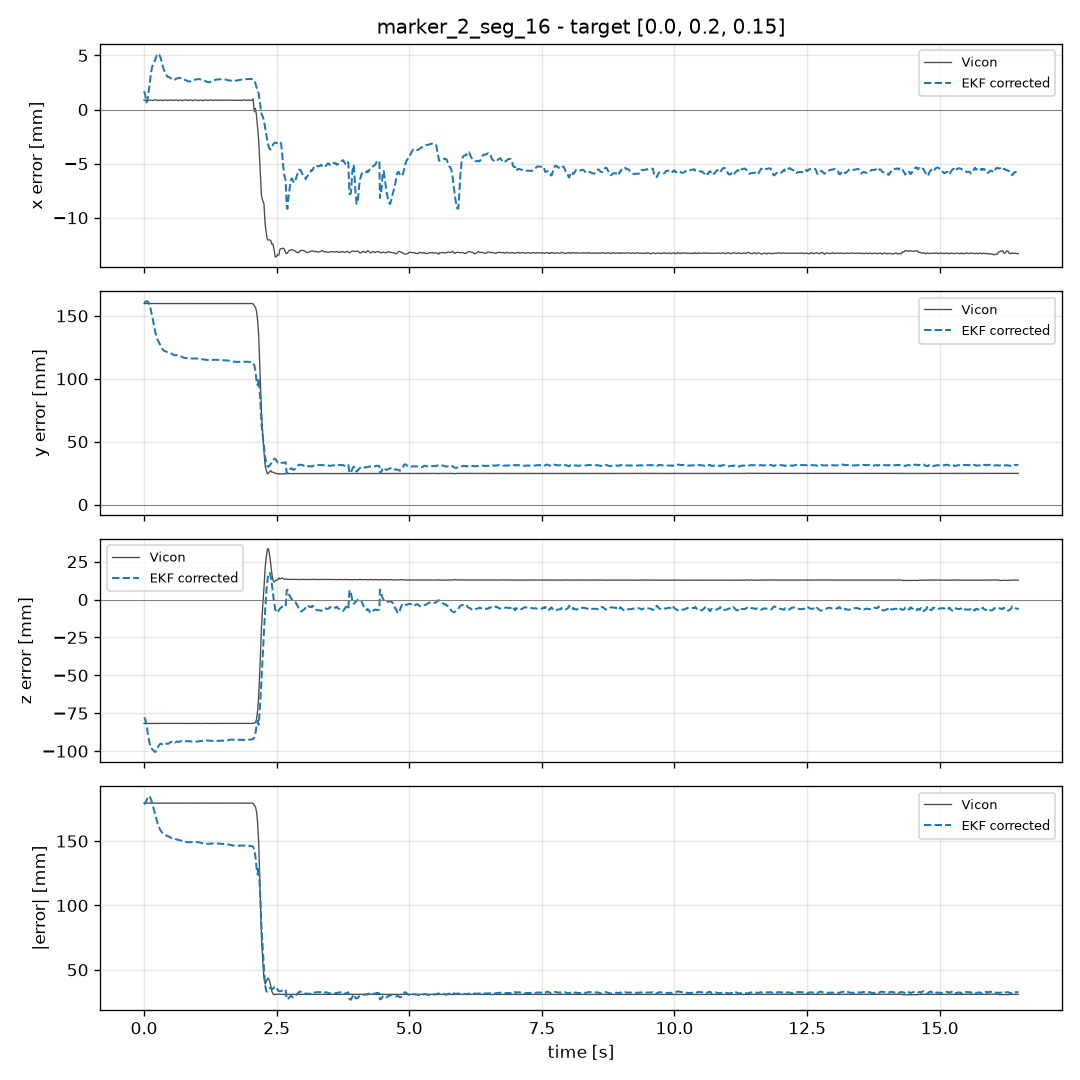

The data file committed next to this chart (first rows):
recorded_at_s, stamp_s, elapsed_s, site_name, source, frame, is_valid, x_m, y_m, z_m, target_x_m, target_y_m, target_z_m, error_x_m, error_y_m, error_z_m, error_norm_m
1793738591, 1793738591, 0.0, marker_2_seg_16, vicon, mujoco, True, 0.0008674, 0.3598, 0.06828, 0.0, 0.2, 0.15, 0.0008674, 0.1598, -0.08172, 0.1795
1793738591, 1793738591, 0.0, marker_2_seg_16, estimated, mujoco, True, 0.001693, 0.3608, 0.07224, 0.0, 0.2, 0.15, 0.001693, 0.1608, -0.07776, 0.1786
1793738591, 1793738591, 0.02227, marker_2_seg_16, vicon, mujoco, True, 0.0008686, 0.3598, 0.06825, 0.0, 0.2, 0.15, 0.0008686, 0.1598, -0.08175, 0.1795
1793738591, 1793738591, 0.02227, marker_2_seg_16, estimated, mujoco, True, 0.001337, 0.3611, 0.07108, 0.0, 0.2, 0.15, 0.001337, 0.1611, -0.07892, 0.1794
1793738591, 1793738591, 0.04264, marker_2_seg_16, vicon, mujoco, True, 0.0008565, 0.3598, 0.06827, 0.0, 0.2, 0.15, 0.0008565, 0.1598, -0.08173, 0.1795
1793738591, 1793738591, 0.04264, marker_2_seg_16, estimated, mujoco, True, 0.0006611, 0.3616, 0.06787, 0.0, 0.2, 0.15, 0.0006611, 0.1616, -0.08213, 0.1813
1793738591, 1793738591, 0.06265, marker_2_seg_16, vicon, mujoco, True, 0.0008456, 0.3598, 0.0683, 0.0, 0.2, 0.15, 0.0008456, 0.1598, -0.0817, 0.1795
1793738591, 1793738591, 0.06265, marker_2_seg_16, estimated, mujoco, True, 0.0007814, 0.3616, 0.06359, 0.0, 0.2, 0.15, 0.0007814, 0.1616, -0.08641, 0.1833
1793738591, 1793738591, 0.08492, marker_2_seg_16, vicon, mujoco, True, 0.0008598, 0.3598, 0.06828, 0.0, 0.2, 0.15, 0.0008598, 0.1598, -0.08172, 0.1795
1793738591, 1793738591, 0.08492, marker_2_seg_16, estimated, mujoco, True, 0.001581, 0.3606, 0.05863, 0.0, 0.2, 0.15, 0.001581, 0.1606, -0.09137, 0.1848
1793738591, 1793738591, 0.1065, marker_2_seg_16, vicon, mujoco, True, 0.0008716, 0.3598, 0.06825, 0.0, 0.2, 0.15, 0.0008716, 0.1598, -0.08175, 0.1795
1793738591, 1793738591, 0.1065, marker_2_seg_16, estimated, mujoco, True, 0.002359, 0.3583, 0.05489, 0.0, 0.2, 0.15, 0.002359, 0.1583, -0.09511, 0.1847
1793738591, 1793738591, 0.1266, marker_2_seg_16, vicon, mujoco, True, 0.0008725, 0.3598, 0.06826, 0.0, 0.2, 0.15, 0.0008725, 0.1598, -0.08174, 0.1795
1793738591, 1793738591, 0.1266, marker_2_seg_16, estimated, mujoco, True, 0.0032, 0.3549, 0.05305, 0.0, 0.2, 0.15, 0.0032, 0.1549, -0.09695, 0.1828
1793738591, 1793738591, 0.149, marker_2_seg_16, vicon, mujoco, True, 0.0008475, 0.3598, 0.0683, 0.0, 0.2, 0.15, 0.0008475, 0.1598, -0.0817, 0.1795
1793738591, 1793738591, 0.149, marker_2_seg_16, estimated, mujoco, True, 0.003856, 0.3506, 0.05144, 0.0, 0.2, 0.15, 0.003856, 0.1506, -0.09856, 0.18
1793738591, 1793738591, 0.1704, marker_2_seg_16, vicon, mujoco, True, 0.0008401, 0.3598, 0.06831, 0.0, 0.2, 0.15, 0.0008401, 0.1598, -0.08169, 0.1795
1793738591, 1793738591, 0.1704, marker_2_seg_16, estimated, mujoco, True, 0.004206, 0.3461, 0.05067, 0.0, 0.2, 0.15, 0.004206, 0.1461, -0.09933, 0.1767
1793738591, 1793738591, 0.1909, marker_2_seg_16, vicon, mujoco, True, 0.0008768, 0.3598, 0.06826, 0.0, 0.2, 0.15, 0.0008768, 0.1598, -0.08174, 0.1795
1793738591, 1793738591, 0.1909, marker_2_seg_16, estimated, mujoco, True, 0.004379, 0.3418, 0.05011, 0.0, 0.2, 0.15, 0.004379, 0.1418, -0.09989, 0.1735
1793738591, 1793738591, 0.2114, marker_2_seg_16, vicon, mujoco, True, 0.000888, 0.3598, 0.06825, 0.0, 0.2, 0.15, 0.000888, 0.1598, -0.08175, 0.1795
1793738591, 1793738591, 0.2114, marker_2_seg_16, estimated, mujoco, True, 0.00461, 0.3372, 0.04935, 0.0, 0.2, 0.15, 0.00461, 0.1372, -0.1006, 0.1702
1793738591, 1793738591, 0.2377, marker_2_seg_16, vicon, mujoco, True, 0.000873, 0.3598, 0.06826, 0.0, 0.2, 0.15, 0.000873, 0.1598, -0.08174, 0.1795
1793738591, 1793738591, 0.2377, marker_2_seg_16, estimated, mujoco, True, 0.005003, 0.3329, 0.05056, 0.0, 0.2, 0.15, 0.005003, 0.1329, -0.09944, 0.1661
1793738591, 1793738591, 0.2631, marker_2_seg_16, vicon, mujoco, True, 0.0008316, 0.3598, 0.06832, 0.0, 0.2, 0.15, 0.0008316, 0.1598, -0.08168, 0.1795
1793738591, 1793738591, 0.2631, marker_2_seg_16, estimated, mujoco, True, 0.005151, 0.3304, 0.05283, 0.0, 0.2, 0.15, 0.005151, 0.1304, -0.09717, 0.1627
1793738591, 1793738591, 0.2866, marker_2_seg_16, vicon, mujoco, True, 0.0008404, 0.3598, 0.0683, 0.0, 0.2, 0.15, 0.0008404, 0.1598, -0.0817, 0.1795
1793738591, 1793738591, 0.2866, marker_2_seg_16, estimated, mujoco, True, 0.005071, 0.3284, 0.05412, 0.0, 0.2, 0.15, 0.005071, 0.1284, -0.09588, 0.1604
1793738591, 1793738591, 0.3069, marker_2_seg_16, vicon, mujoco, True, 0.0008912, 0.3598, 0.06826, 0.0, 0.2, 0.15, 0.0008912, 0.1598, -0.08174, 0.1795
1793738591, 1793738591, 0.3069, marker_2_seg_16, estimated, mujoco, True, 0.004841, 0.3268, 0.05487, 0.0, 0.2, 0.15, 0.004841, 0.1268, -0.09513, 0.1586
1793738591, 1793738591, 0.3288, marker_2_seg_16, vicon, mujoco, True, 0.0008343, 0.3598, 0.06826, 0.0, 0.2, 0.15, 0.0008343, 0.1598, -0.08174, 0.1795
1793738591, 1793738591, 0.3288, marker_2_seg_16, estimated, mujoco, True, 0.004481, 0.325, 0.05474, 0.0, 0.2, 0.15, 0.004481, 0.125, -0.09526, 0.1572
1793738591, 1793738591, 0.3502, marker_2_seg_16, vicon, mujoco, True, 0.0008415, 0.3598, 0.06832, 0.0, 0.2, 0.15, 0.0008415, 0.1598, -0.08168, 0.1795
1793738591, 1793738591, 0.3502, marker_2_seg_16, estimated, mujoco, True, 0.004038, 0.3234, 0.05419, 0.0, 0.2, 0.15, 0.004038, 0.1234, -0.09581, 0.1563
1793738592, 1793738592, 0.3714, marker_2_seg_16, vicon, mujoco, True, 0.0008517, 0.3598, 0.06831, 0.0, 0.2, 0.15, 0.0008517, 0.1598, -0.08169, 0.1795
1793738592, 1793738592, 0.3714, marker_2_seg_16, estimated, mujoco, True, 0.003698, 0.3224, 0.05429, 0.0, 0.2, 0.15, 0.003698, 0.1224, -0.09571, 0.1555
1793738592, 1793738592, 0.3951, marker_2_seg_16, vicon, mujoco, True, 0.0008754, 0.3598, 0.06824, 0.0, 0.2, 0.15, 0.0008754, 0.1598, -0.08176, 0.1795
1793738592, 1793738592, 0.3951, marker_2_seg_16, estimated, mujoco, True, 0.003449, 0.322, 0.05476, 0.0, 0.2, 0.15, 0.003449, 0.122, -0.09524, 0.1548
1793738592, 1793738592, 0.4167, marker_2_seg_16, vicon, mujoco, True, 0.0008597, 0.3598, 0.06824, 0.0, 0.2, 0.15, 0.0008597, 0.1598, -0.08176, 0.1795
1793738592, 1793738592, 0.4167, marker_2_seg_16, estimated, mujoco, True, 0.003237, 0.3216, 0.05501, 0.0, 0.2, 0.15, 0.003237, 0.1216, -0.09499, 0.1544
1793738592, 1793738592, 0.4406, marker_2_seg_16, vicon, mujoco, True, 0.0008372, 0.3598, 0.06831, 0.0, 0.2, 0.15, 0.0008372, 0.1598, -0.08169, 0.1795
1793738592, 1793738592, 0.4406, marker_2_seg_16, estimated, mujoco, True, 0.003037, 0.321, 0.05485, 0.0, 0.2, 0.15, 0.003037, 0.121, -0.09515, 0.154
1793738592, 1793738592, 0.4762, marker_2_seg_16, vicon, mujoco, True, 0.0008733, 0.3598, 0.06828, 0.0, 0.2, 0.15, 0.0008733, 0.1598, -0.08172, 0.1795
1793738592, 1793738592, 0.4762, marker_2_seg_16, estimated, mujoco, True, 0.002978, 0.3205, 0.0551, 0.0, 0.2, 0.15, 0.002978, 0.1205, -0.0949, 0.1534
1793738592, 1793738592, 0.4963, marker_2_seg_16, vicon, mujoco, True, 0.00088, 0.3598, 0.06824, 0.0, 0.2, 0.15, 0.00088, 0.1598, -0.08176, 0.1795
1793738592, 1793738592, 0.4963, marker_2_seg_16, estimated, mujoco, True, 0.00292, 0.3204, 0.05592, 0.0, 0.2, 0.15, 0.00292, 0.1204, -0.09408, 0.1528
1793738592, 1793738592, 0.5189, marker_2_seg_16, vicon, mujoco, True, 0.0008569, 0.3598, 0.06825, 0.0, 0.2, 0.15, 0.0008569, 0.1598, -0.08175, 0.1795
1793738592, 1793738592, 0.5189, marker_2_seg_16, estimated, mujoco, True, 0.002839, 0.32, 0.05619, 0.0, 0.2, 0.15, 0.002839, 0.12, -0.09381, 0.1523
1793738592, 1793738592, 0.5389, marker_2_seg_16, vicon, mujoco, True, 0.0008564, 0.3598, 0.06831, 0.0, 0.2, 0.15, 0.0008564, 0.1598, -0.08169, 0.1795
1793738592, 1793738592, 0.5389, marker_2_seg_16, estimated, mujoco, True, 0.002764, 0.3194, 0.05617, 0.0, 0.2, 0.15, 0.002764, 0.1194, -0.09383, 0.1519
1793738592, 1793738592, 0.549, marker_2_seg_16, vicon, mujoco, True, 0.0008512, 0.3598, 0.06831, 0.0, 0.2, 0.15, 0.0008512, 0.1598, -0.08169, 0.1795
1793738592, 1793738592, 0.549, marker_2_seg_16, estimated, mujoco, True, 0.002707, 0.3193, 0.05642, 0.0, 0.2, 0.15, 0.002707, 0.1193, -0.09358, 0.1516
1793738592, 1793738592, 0.582, marker_2_seg_16, vicon, mujoco, True, 0.0008608, 0.3598, 0.06826, 0.0, 0.2, 0.15, 0.0008608, 0.1598, -0.08174, 0.1795
1793738592, 1793738592, 0.582, marker_2_seg_16, estimated, mujoco, True, 0.002762, 0.3187, 0.05562, 0.0, 0.2, 0.15, 0.002762, 0.1187, -0.09438, 0.1516
1793738592, 1793738592, 0.6036, marker_2_seg_16, vicon, mujoco, True, 0.0008897, 0.3598, 0.06825, 0.0, 0.2, 0.15, 0.0008897, 0.1598, -0.08175, 0.1795
1793738592, 1793738592, 0.6036, marker_2_seg_16, estimated, mujoco, True, 0.002838, 0.3188, 0.05609, 0.0, 0.2, 0.15, 0.002838, 0.1188, -0.09391, 0.1515
1793738592, 1793738592, 0.624, marker_2_seg_16, vicon, mujoco, True, 0.0008546, 0.3598, 0.06828, 0.0, 0.2, 0.15, 0.0008546, 0.1598, -0.08172, 0.1795
1793738592, 1793738592, 0.624, marker_2_seg_16, estimated, mujoco, True, 0.002884, 0.3187, 0.05634, 0.0, 0.2, 0.15, 0.002884, 0.1187, -0.09366, 0.1512
1793738592, 1793738592, 0.6486, marker_2_seg_16, vicon, mujoco, True, 0.0008254, 0.3598, 0.06831, 0.0, 0.2, 0.15, 0.0008254, 0.1598, -0.08169, 0.1795
1793738592, 1793738592, 0.6486, marker_2_seg_16, estimated, mujoco, True, 0.00291, 0.3181, 0.05617, 0.0, 0.2, 0.15, 0.00291, 0.1181, -0.09383, 0.1509
... 1,550 more rows
